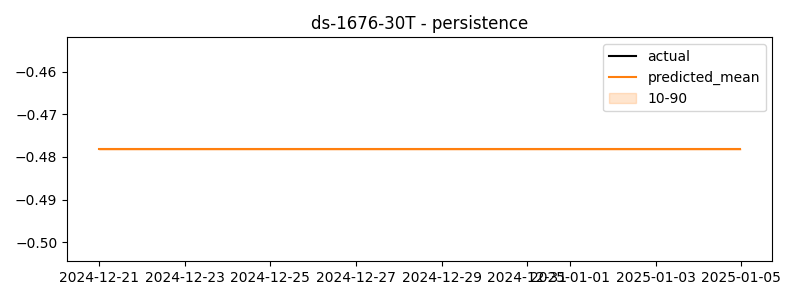

Values plotted in this chart, from the file beside it:
timestamp, actual, predicted
2024-12-21 00:00:00, -0.7081, -0.4782
2024-12-21 00:30:00, -0.556, -0.4782
2024-12-21 01:00:00, -0.6661, -0.4782
2024-12-21 01:30:00, -0.781, -0.4782
2024-12-21 02:00:00, -0.6423, -0.4782
2024-12-21 02:30:00, -0.6733, -0.4782
2024-12-21 03:00:00, -0.6413, -0.4782
2024-12-21 03:30:00, -0.6201, -0.4782
2024-12-21 04:00:00, -0.5552, -0.4782
2024-12-21 04:30:00, -0.6088, -0.4782
2024-12-21 05:00:00, -0.585, -0.4782
2024-12-21 05:30:00, -0.6483, -0.4782
2024-12-21 06:00:00, -0.6376, -0.4782
2024-12-21 06:30:00, -0.6183, -0.4782
2024-12-21 07:00:00, -0.601, -0.4782
2024-12-21 07:30:00, -0.5836, -0.4782
2024-12-21 08:00:00, -0.6973, -0.4782
2024-12-21 08:30:00, -0.6773, -0.4782
2024-12-21 09:00:00, -0.7758, -0.4782
2024-12-21 09:30:00, -0.7276, -0.4782
2024-12-21 10:00:00, -0.6843, -0.4782
2024-12-21 10:30:00, -0.6308, -0.4782
2024-12-21 11:00:00, -0.328, -0.4782
2024-12-21 11:30:00, -0.5266, -0.4782
2024-12-21 12:00:00, -0.5112, -0.4782
2024-12-21 12:30:00, -0.3606, -0.4782
2024-12-21 13:00:00, -0.5443, -0.4782
2024-12-21 13:30:00, -0.479, -0.4782
2024-12-21 14:00:00, -0.4105, -0.4782
2024-12-21 14:30:00, -0.2415, -0.4782
2024-12-21 15:00:00, -0.6039, -0.4782
2024-12-21 15:30:00, -0.4514, -0.4782
2024-12-21 16:00:00, -0.4914, -0.4782
2024-12-21 16:30:00, -0.5007, -0.4782
2024-12-21 17:00:00, -0.55, -0.4782
2024-12-21 17:30:00, -0.2498, -0.4782
2024-12-21 18:00:00, -0.4961, -0.4782
2024-12-21 18:30:00, -0.6429, -0.4782
2024-12-21 19:00:00, -0.5771, -0.4782
2024-12-21 19:30:00, -0.9244, -0.4782
2024-12-21 20:00:00, -0.4103, -0.4782
2024-12-21 20:30:00, -0.4528, -0.4782
2024-12-21 21:00:00, -0.3762, -0.4782
2024-12-21 21:30:00, -0.5739, -0.4782
2024-12-21 22:00:00, -0.6835, -0.4782
2024-12-21 22:30:00, -0.6624, -0.4782
2024-12-21 23:00:00, -0.627, -0.4782
2024-12-21 23:30:00, -0.6623, -0.4782
2024-12-22 00:00:00, -0.3542, -0.4782
2024-12-22 00:30:00, -0.5756, -0.4782
2024-12-22 01:00:00, -0.5775, -0.4782
2024-12-22 01:30:00, -0.5206, -0.4782
2024-12-22 02:00:00, -0.68, -0.4782
2024-12-22 02:30:00, -0.6575, -0.4782
2024-12-22 03:00:00, -0.4103, -0.4782
2024-12-22 03:30:00, -0.6246, -0.4782
2024-12-22 04:00:00, -0.7774, -0.4782
2024-12-22 04:30:00, -0.6467, -0.4782
2024-12-22 05:00:00, -0.562, -0.4782
2024-12-22 05:30:00, -0.6795, -0.4782
... 660 more rows
